Photos from the image-classification dataset "split-data" in the GitHub repository Coronavirus-Visualization-Team/CVT_COVID-CT-CNN. Its 2 classes are: COVID, non-COVID.

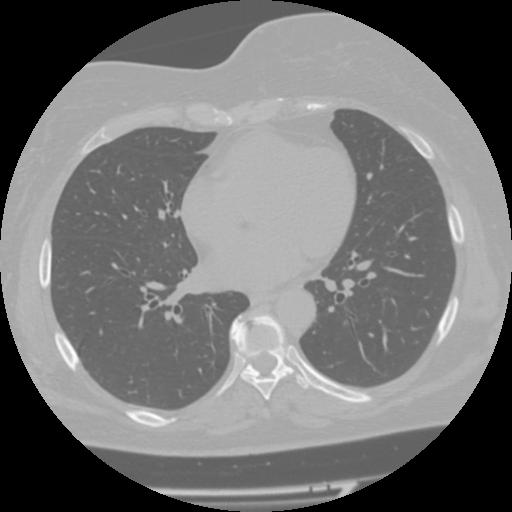
Label: non-COVID

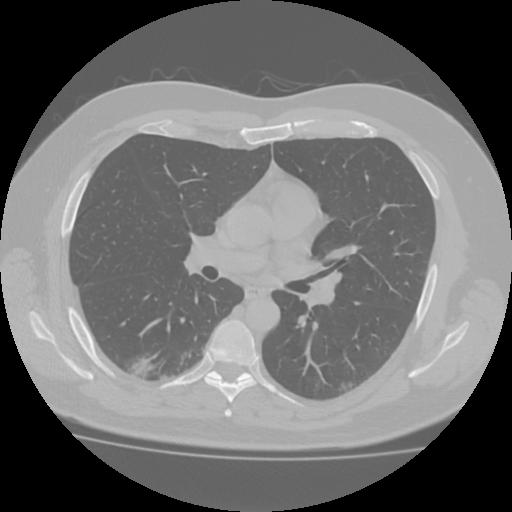
Label: COVID

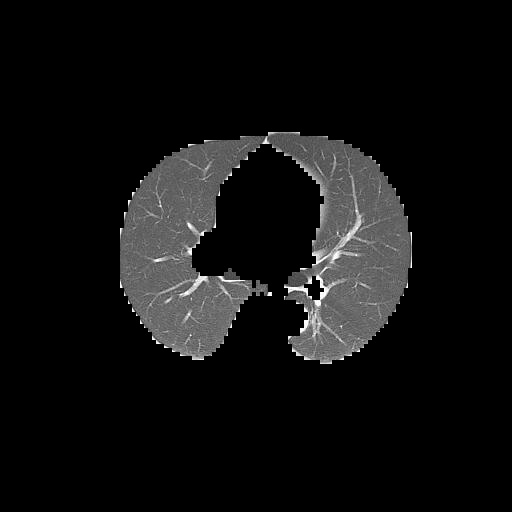
Label: non-COVID

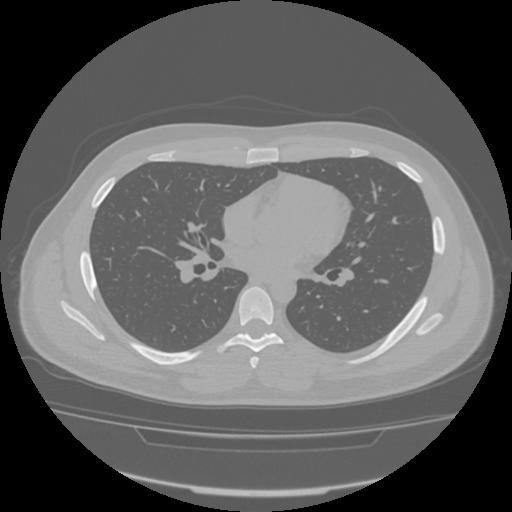
Label: COVID
